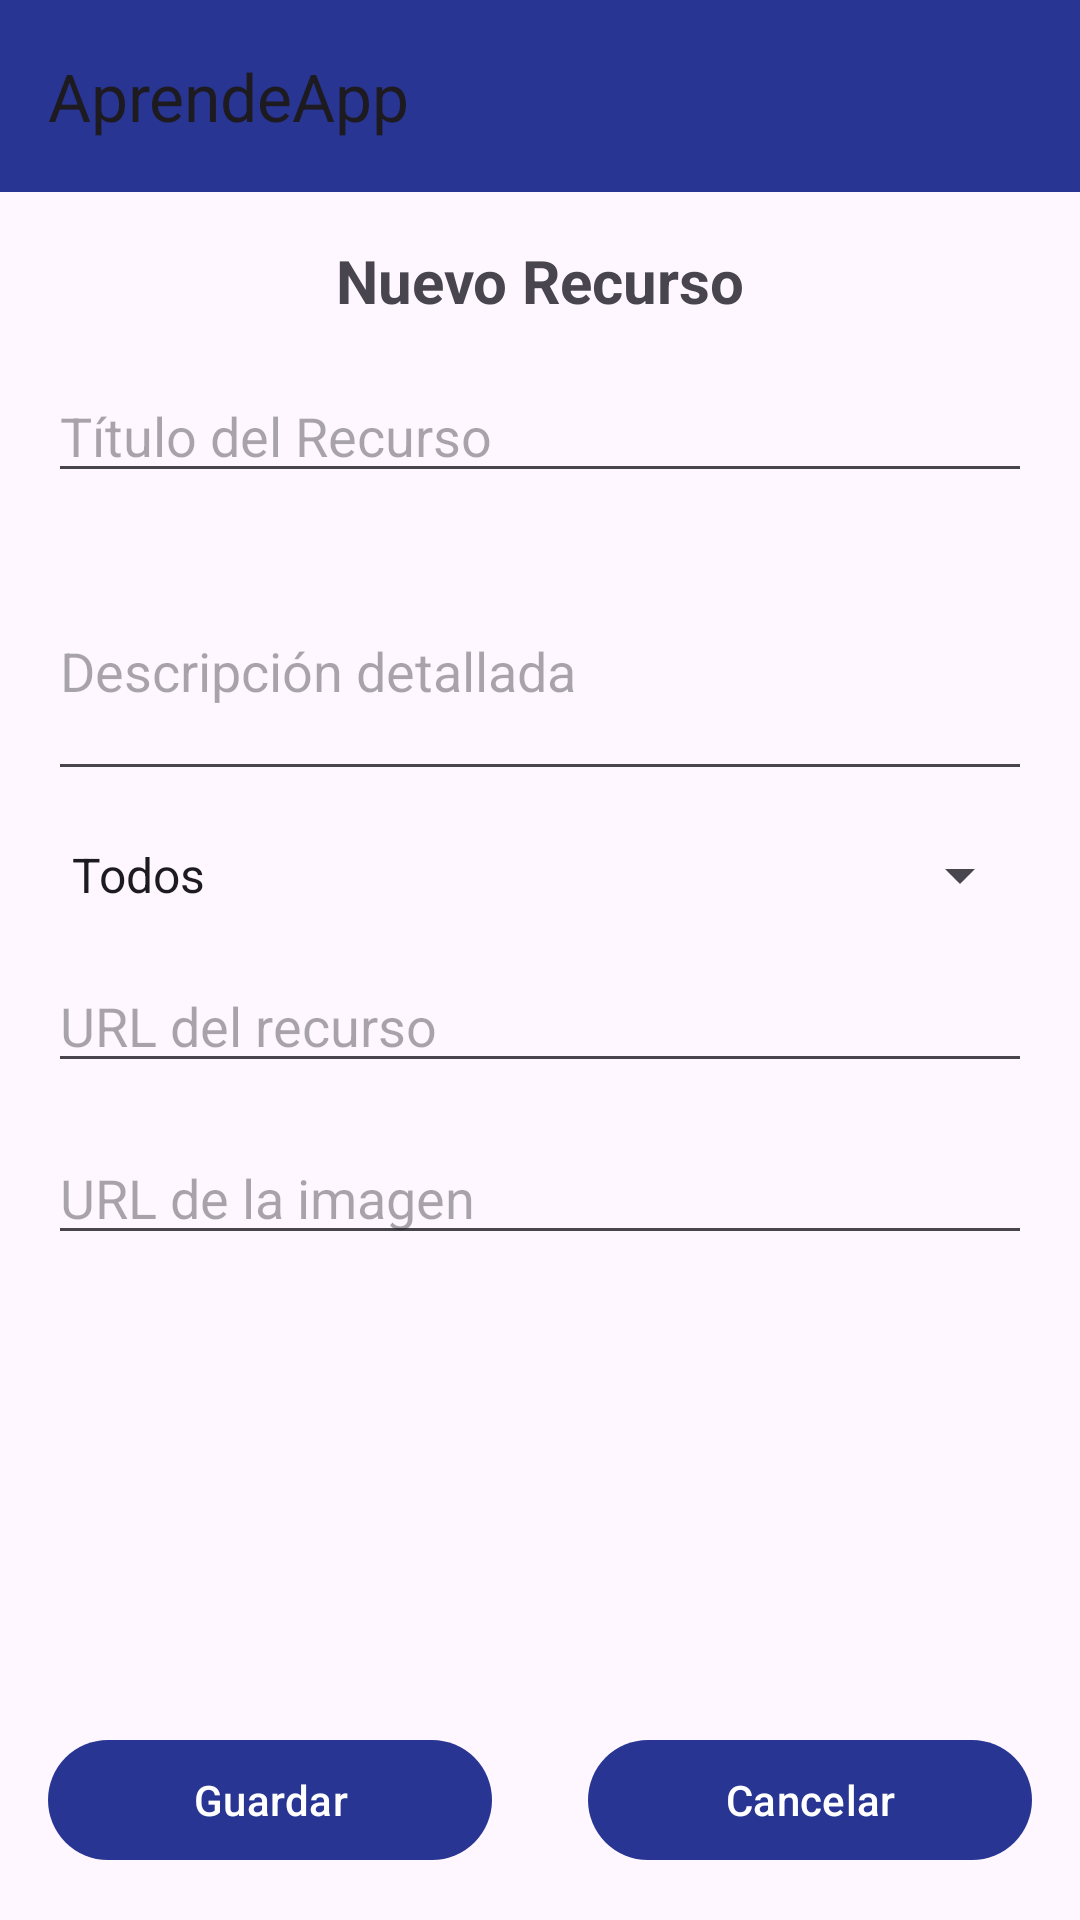

Here is an Android app screen rendered from its layout file. Give the layout XML and the strings, colors and styles it references.
<!-- AndroidManifest.xml: application theme Theme.AprendeApp -->
<!-- res/layout/activity_recurso_form.xml -->
<?xml version="1.0" encoding="utf-8"?>
<layout xmlns:android="http://schemas.android.com/apk/res/android"
    xmlns:app="http://schemas.android.com/apk/res-auto"
    xmlns:tools="http://schemas.android.com/tools">

    <androidx.constraintlayout.widget.ConstraintLayout
        android:layout_width="match_parent"
        android:layout_height="match_parent"
        tools:context=".ui.recursos.RecursoFormActivity">

        <androidx.appcompat.widget.Toolbar
            android:id="@+id/toolbar"
            android:layout_width="match_parent"
            android:layout_height="?attr/actionBarSize"
            android:background="?attr/colorPrimary"
            app:title="@string/app_name"
            app:layout_constraintTop_toTopOf="parent"
            app:layout_constraintStart_toStartOf="parent"
            app:layout_constraintEnd_toEndOf="parent" />

        <TextView
            android:id="@+id/tvTitle"
            android:layout_width="wrap_content"
            android:layout_height="wrap_content"
            android:text="@string/new_resource"
            android:textSize="20sp"
            android:textStyle="bold"
            app:layout_constraintTop_toBottomOf="@id/toolbar"
            app:layout_constraintStart_toStartOf="parent"
            app:layout_constraintEnd_toEndOf="parent"
            android:layout_marginTop="16dp" />

        <EditText
            android:id="@+id/etTitulo"
            android:layout_width="0dp"
            android:layout_height="wrap_content"
            android:hint="@string/titulo_hint"
            android:layout_margin="16dp"
            app:layout_constraintTop_toBottomOf="@id/tvTitle"
            app:layout_constraintStart_toStartOf="parent"
            app:layout_constraintEnd_toEndOf="parent" />

        <EditText
            android:id="@+id/etDescripcion"
            android:layout_width="0dp"
            android:layout_height="wrap_content"
            android:hint="@string/descripcion_hint"
            android:inputType="textMultiLine"
            android:minLines="3"
            android:layout_margin="16dp"
            app:layout_constraintTop_toBottomOf="@id/etTitulo"
            app:layout_constraintStart_toStartOf="parent"
            app:layout_constraintEnd_toEndOf="parent" />

        <Spinner
            android:id="@+id/spinnerTipo"
            android:layout_width="0dp"
            android:layout_height="wrap_content"
            android:layout_margin="16dp"
            android:entries="@array/tipos_recursos"
            app:layout_constraintTop_toBottomOf="@id/etDescripcion"
            app:layout_constraintStart_toStartOf="parent"
            app:layout_constraintEnd_toEndOf="parent" />

        <EditText
            android:id="@+id/etEnlace"
            android:layout_width="0dp"
            android:layout_height="wrap_content"
            android:hint="@string/enlace_hint"
            android:inputType="textUri"
            android:layout_margin="16dp"
            app:layout_constraintTop_toBottomOf="@id/spinnerTipo"
            app:layout_constraintStart_toStartOf="parent"
            app:layout_constraintEnd_toEndOf="parent" />

        <EditText
            android:id="@+id/etImagen"
            android:layout_width="0dp"
            android:layout_height="wrap_content"
            android:hint="@string/imagen_hint"
            android:inputType="textUri"
            android:layout_margin="16dp"
            app:layout_constraintTop_toBottomOf="@id/etEnlace"
            app:layout_constraintStart_toStartOf="parent"
            app:layout_constraintEnd_toEndOf="parent" />

        <ProgressBar
            android:id="@+id/progressBar"
            android:layout_width="wrap_content"
            android:layout_height="wrap_content"
            android:visibility="gone"
            app:layout_constraintTop_toTopOf="parent"
            app:layout_constraintBottom_toBottomOf="parent"
            app:layout_constraintStart_toStartOf="parent"
            app:layout_constraintEnd_toEndOf="parent" />

        <Button
            android:id="@+id/btnGuardar"
            android:layout_width="0dp"
            android:layout_height="wrap_content"
            android:text="@string/save"
            app:layout_constraintBottom_toBottomOf="parent"
            app:layout_constraintStart_toStartOf="parent"
            app:layout_constraintEnd_toStartOf="@id/btnCancelar"
            android:layout_marginBottom="32dp"
            android:layout_margin="16dp" />

        <Button
            android:id="@+id/btnCancelar"
            android:layout_width="0dp"
            android:layout_height="wrap_content"
            android:text="@string/cancel"
            app:layout_constraintBottom_toBottomOf="parent"
            app:layout_constraintStart_toEndOf="@id/btnGuardar"
            app:layout_constraintEnd_toEndOf="parent"
            android:layout_marginBottom="32dp"
            android:layout_margin="16dp" />

    </androidx.constraintlayout.widget.ConstraintLayout>
</layout>
<!-- resources referenced by this layout -->
<resources>
  <string-array name="tipos_recursos">
          <item>Todos</item>
          <item>libro</item>
          <item>video</item>
          <item>tutorial</item>
          <item>articulo</item>
      </string-array>
  <string name="app_name">AprendeApp</string>
  <string name="cancel">Cancelar</string>
  <string name="descripcion_hint">Descripción detallada</string>
  <string name="enlace_hint">URL del recurso</string>
  <string name="imagen_hint">URL de la imagen</string>
  <string name="new_resource">Nuevo Recurso</string>
  <string name="save">Guardar</string>
  <string name="titulo_hint">Título del Recurso</string>
  <style name="Theme.AprendeApp" parent="Base.Theme.AprendeApp" />
  <style name="Base.Theme.AprendeApp" parent="Theme.Material3.DayNight.NoActionBar">
          <item name="colorPrimary">@color/primary</item>
          <item name="colorPrimaryVariant">@color/primary_dark</item>
          <item name="colorOnPrimary">@color/white</item>
          <item name="colorSecondary">@color/accent</item>
          <item name="colorSecondaryVariant">@color/accent_dark</item>
          <item name="colorOnSecondary">@color/white</item>
          <item name="colorError">@color/error</item>
          <item name="colorOnError">@color/white</item>
          <item name="colorSurface">@color/surface</item>
          <item name="colorOnSurface">@color/text_primary</item>
          <item name="android:statusBarColor">@color/primary_dark</item>
          <item name="android:windowLightStatusBar">false</item>
      </style>
  <color name="primary">#283593</color>
  <color name="primary_dark">#1a237e</color>
  <color name="white">#ffffff</color>
  <color name="accent">#00897b</color>
  <color name="accent_dark">#FF018786</color>
  <color name="error">#c62828</color>
  <color name="surface">#ffffff</color>
  <color name="text_primary">#212121</color>
</resources>
